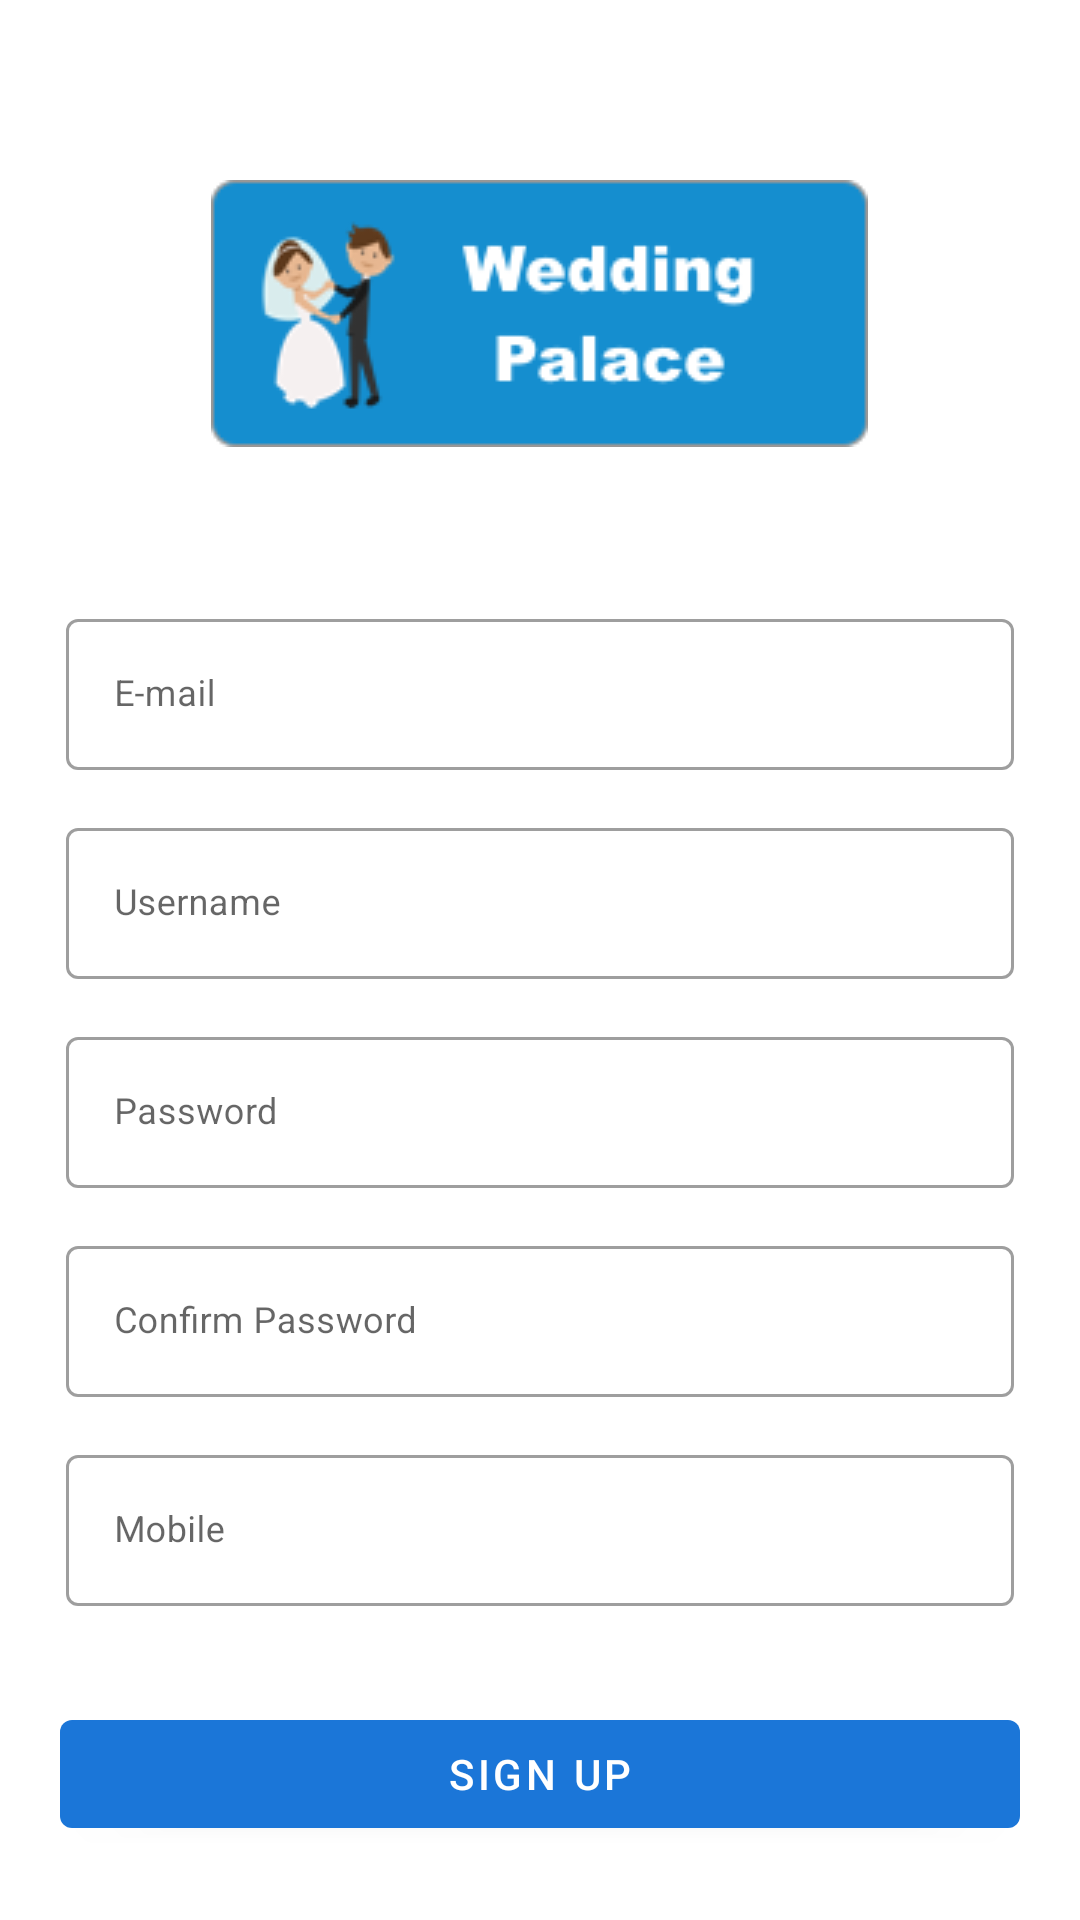

Write the Android layout XML for this screen, with the resource values it uses.
<!-- AndroidManifest.xml: activity theme MyAppTheme.NoActionBar -->
<!-- res/layout/activity_registration.xml -->
<?xml version="1.0" encoding="utf-8"?>
<LinearLayout xmlns:android="http://schemas.android.com/apk/res/android"
    xmlns:app="http://schemas.android.com/apk/res-auto"
    xmlns:tools="http://schemas.android.com/tools"
    android:layout_width="match_parent"
    android:layout_height="match_parent"
    android:orientation="vertical"
    tools:context=".RegistrationActivity">

    <ImageView
        android:layout_width="wrap_content"
        android:layout_height="wrap_content"
        android:layout_gravity="center"
        android:layout_marginTop="60dp"
        android:src="@drawable/sufeelogo"/>

    <android.support.design.widget.TextInputLayout
        android:layout_width="match_parent"
        android:layout_height="wrap_content"
        android:layout_marginTop="50dp"
        android:layout_marginStart="20dp"
        android:layout_marginEnd="20dp"
        android:textCursorDrawable = "@color/colorPrimary"
        style="@style/Widget.MaterialComponents.TextInputLayout.OutlinedBox"
        android:padding="2dp">

        <android.support.design.widget.TextInputEditText
            android:id="@+id/email"
            android:layout_width="match_parent"
            android:layout_height="wrap_content"
            android:text=""
            android:hint="E-mail"
            android:inputType="textEmailAddress"
            android:textSize="12sp"
            android:maxLines="1"
            android:singleLine="true" />

    </android.support.design.widget.TextInputLayout>

    <android.support.design.widget.TextInputLayout
        android:layout_width="match_parent"
        android:layout_height="wrap_content"
        android:layout_marginTop="10dp"
        android:layout_marginStart="20dp"
        android:layout_marginEnd="20dp"
        android:textCursorDrawable = "@color/colorPrimary"
        style="@style/Widget.MaterialComponents.TextInputLayout.OutlinedBox"
        android:padding="2dp">

        <android.support.design.widget.TextInputEditText
            android:id="@+id/username"
            android:layout_width="match_parent"
            android:layout_height="wrap_content"
            android:text=""
            android:hint="Username"
            android:inputType="textEmailAddress"
            android:textSize="12sp"
            android:maxLines="1"
            android:singleLine="true" />

    </android.support.design.widget.TextInputLayout>

    <android.support.design.widget.TextInputLayout
        android:layout_width="match_parent"
        android:layout_height="wrap_content"
        android:layout_marginTop="10dp"
        android:layout_marginStart="20dp"
        android:layout_marginEnd="20dp"
        android:textCursorDrawable = "@color/colorPrimary"
        style="@style/Widget.MaterialComponents.TextInputLayout.OutlinedBox"
        android:padding="2dp">

        <android.support.design.widget.TextInputEditText
            android:id="@+id/password"
            android:layout_width="match_parent"
            android:layout_height="wrap_content"
            android:text=""
            android:hint="Password"
            android:inputType="textPassword"
            android:textSize="12sp"
            android:maxLines="1"
            android:singleLine="true" />

    </android.support.design.widget.TextInputLayout>

    <android.support.design.widget.TextInputLayout
        android:layout_width="match_parent"
        android:layout_height="wrap_content"
        android:layout_marginTop="10dp"
        android:layout_marginStart="20dp"
        android:layout_marginEnd="20dp"
        android:textCursorDrawable = "@color/colorPrimary"
        style="@style/Widget.MaterialComponents.TextInputLayout.OutlinedBox"
        android:padding="2dp">

        <android.support.design.widget.TextInputEditText
            android:id="@+id/confirm_password"
            android:layout_width="match_parent"
            android:layout_height="wrap_content"
            android:text=""
            android:hint="Confirm Password"
            android:inputType="textPassword"
            android:textSize="12sp"
            android:maxLines="1"
            android:singleLine="true" />

    </android.support.design.widget.TextInputLayout>

    <android.support.design.widget.TextInputLayout
        android:layout_width="match_parent"
        android:layout_height="wrap_content"
        android:layout_marginTop="10dp"
        android:layout_marginStart="20dp"
        android:layout_marginEnd="20dp"
        android:textCursorDrawable = "@color/colorPrimary"
        style="@style/Widget.MaterialComponents.TextInputLayout.OutlinedBox"
        android:padding="2dp">

        <android.support.design.widget.TextInputEditText
            android:id="@+id/mobile"
            android:layout_width="match_parent"
            android:layout_height="wrap_content"
            android:text=""
            android:hint="Mobile"
            android:inputType="number"
            android:textSize="12sp"
            android:maxLines="1"
            android:singleLine="true" />

    </android.support.design.widget.TextInputLayout>

    <android.support.design.button.MaterialButton
        android:layout_width="match_parent"
        android:layout_height="wrap_content"
        android:layout_marginTop="30dp"
        android:layout_marginStart="20dp"
        android:layout_marginEnd="20dp"
        android:onClick="register"
        android:text="Sign up"/>

</LinearLayout>
<!-- resources referenced by this layout -->
<resources>
  <color name="colorPrimary">#1b76d8</color>
  <!-- drawable sufeelogo: png bitmap (drawable, 8941 bytes) -->
  <style name="MyAppTheme.NoActionBar">
          <item name="windowActionBar">false</item>
          <item name="windowNoTitle">true</item>
      </style>
</resources>
